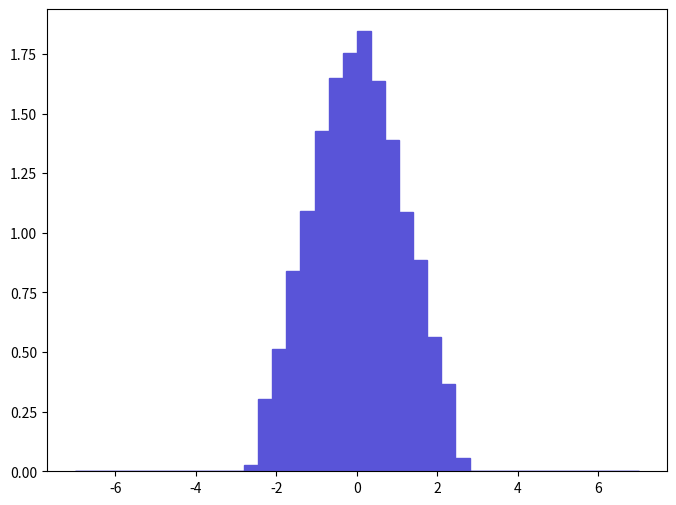

This chart was generated by the following Python code: (Note: this script raises an exception after producing the figure.)
def selection_10():

    # Library import
    import numpy
    import matplotlib
    import matplotlib.pyplot   as plt
    import matplotlib.gridspec as gridspec

    # Library version
    matplotlib_version = matplotlib.__version__
    numpy_version      = numpy.__version__

    # Histo binning
    xBinning = numpy.linspace(-7.0,7.0,41,endpoint=True)

    # Creating data sequence: middle of each bin
    xData = numpy.array([-6.825,-6.475,-6.125,-5.775,-5.425,-5.075,-4.725,-4.375,-4.025,-3.675,-3.325,-2.975,-2.625,-2.275,-1.925,-1.575,-1.225,-0.875,-0.525,-0.175,0.175,0.525,0.875,1.225,1.575,1.925,2.275,2.625,2.975,3.325,3.675,4.025,4.375,4.725,5.075,5.425,5.775,6.125,6.475,6.825])

    # Creating weights for histo: y11_ETA_0
    y11_ETA_0_weights = numpy.array([0.0,0.0,0.0,0.0,0.0,0.0,0.0,0.0,0.0,0.0,0.0,0.0,0.02778975189,0.304143420685,0.514110434965,0.838324157015,1.09306307434,1.42499709692,1.65040211224,1.75384211928,1.84493112548,1.6365071113,1.3910310946,1.08688807392,0.887728160375,0.56197053822,0.36744222499,0.05557950378,0.0,0.0,0.0,0.0,0.0,0.0,0.0,0.0,0.0,0.0,0.0,0.0])

    # Creating a new Canvas
    fig   = plt.figure(figsize=(8,6),dpi=80)
    frame = gridspec.GridSpec(1,1)
    pad   = fig.add_subplot(frame[0])

    # Creating a new Stack
    pad.hist(x=xData, bins=xBinning, weights=y11_ETA_0_weights,\
             label="$unweighted\_events$", histtype="stepfilled", rwidth=1.0,\
             color="#5954d8", edgecolor="#5954d8", linewidth=1, linestyle="solid",\
             bottom=None, cumulative=False, normed=False, align="mid", orientation="vertical")


    # Axis
    plt.rc('text',usetex=False)
    plt.xlabel(r"$\eta$ $[ a_{1} ]$ ",\
               fontsize=16,color="black")
    plt.ylabel(r"$\mathrm{Events}$ $(\mathcal{L}_{\mathrm{int}} = 10\ \mathrm{fb}^{-1})$ ",\
               fontsize=16,color="black")

    # Boundary of y-axis
    ymax=(y11_ETA_0_weights).max()*1.1
    #ymin=0 # linear scale
    ymin=min([x for x in (y11_ETA_0_weights) if x])/100. # log scale
    plt.gca().set_ylim(ymin,ymax)

    # Log/Linear scale for X-axis
    plt.gca().set_xscale("linear")
    #plt.gca().set_xscale("log",nonposx="clip")

    # Log/Linear scale for Y-axis
    #plt.gca().set_yscale("linear")
    plt.gca().set_yscale("log",nonposy="clip")

    # Saving the image
    plt.savefig('../../HTML/MadAnalysis5job_0/selection_10.png')
    plt.savefig('../../PDF/MadAnalysis5job_0/selection_10.png')
    plt.savefig('../../DVI/MadAnalysis5job_0/selection_10.eps')

# Running!
if __name__ == '__main__':
    selection_10()
